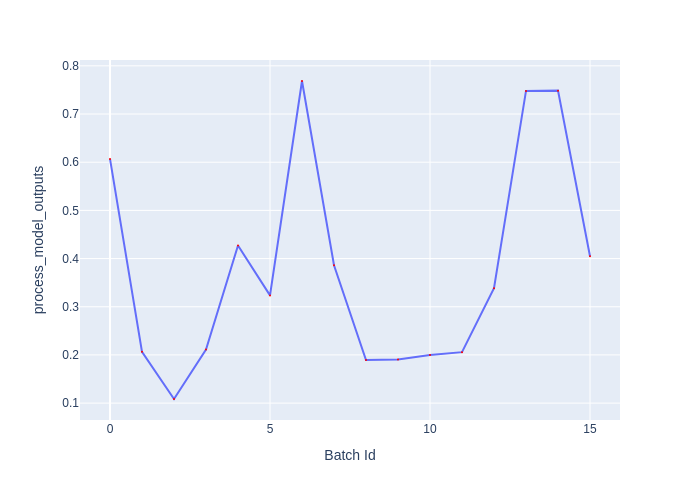

The data file committed next to this chart (first rows):
Batch Id, process_model_outputs
0, 0.6069
1, 0.2064
2, 0.1085
3, 0.2112
4, 0.427
5, 0.3235
6, 0.7685
7, 0.386
8, 0.1894
9, 0.1906
10, 0.1997
11, 0.2058
12, 0.3385
13, 0.7479
14, 0.7485
15, 0.4049
